Dataset: treelearning (GitHub, saitoaryane/treelearning). Classes: not tree, tree.

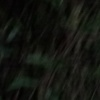
Label: tree

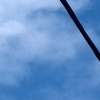
Label: not tree

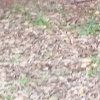
Label: not tree

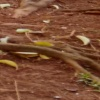
Label: not tree

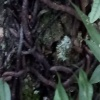
Label: tree

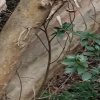
Label: tree
